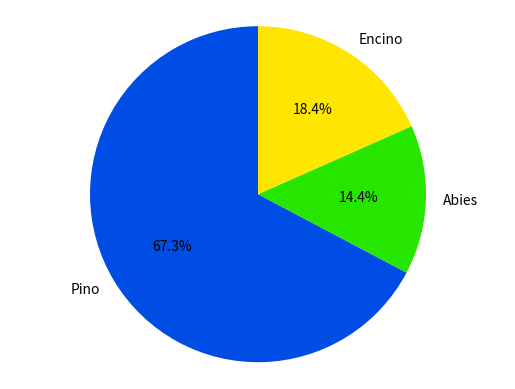

Python code for this plot: (Note: this script raises an exception after producing the figure.)
import matplotlib.pyplot as plt 

labels = 'Pino', 'Abies', 'Encino'
sizes = [67.4, 14.4, 18.4]
explode = (0,0,0)
colors=['#004de5', '#26e600', '#fee600']
fig1, ax1 = plt.subplots()
ax1.pie(sizes, labels=labels, colors=colors, autopct='%1.1f%%', startangle=90)
ax1.axis('equal')  # Equal aspect ratio ensures that pie is drawn as a circle.

plt.savefig('results.eps', dpi=None, facecolor='w', edgecolor='w',
        orientation='portrait', papertype=None, format='eps',
        transparent=True, bbox_inches=None, pad_inches=0.1,
        frameon=None, metadata=None)
